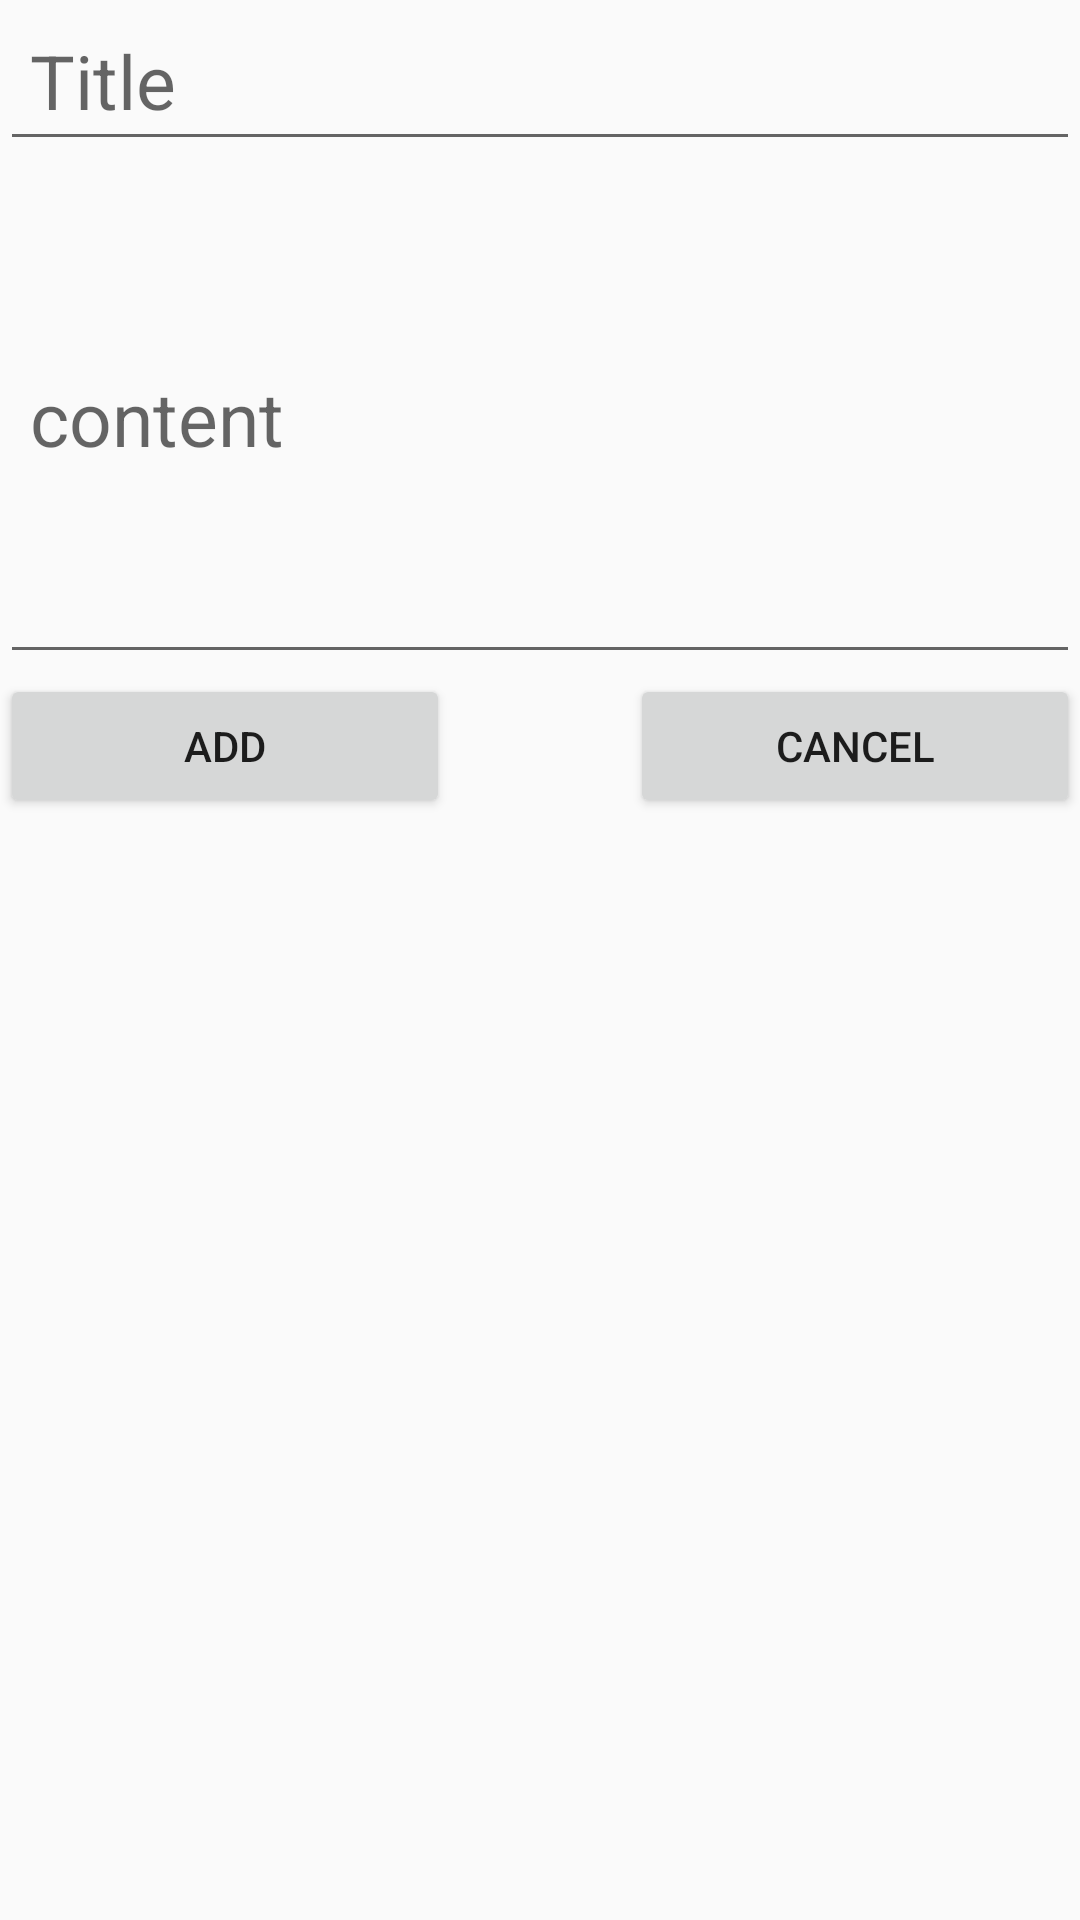

Layout XML and referenced resources for this Android screen:
<!-- AndroidManifest.xml: application theme Theme.NoteV2 -->
<!-- res/layout/fragment_edit_notes.xml -->
<?xml version="1.0" encoding="utf-8"?>
<FrameLayout xmlns:android="http://schemas.android.com/apk/res/android"
    xmlns:tools="http://schemas.android.com/tools"
    android:layout_width="match_parent"
    android:layout_height="match_parent"
    tools:context=".edit_notes">

    
    <RelativeLayout
        android:layout_width="match_parent"
        android:layout_height="wrap_content">
        <EditText
            android:id="@+id/editTitle"
            android:layout_width="match_parent"
            android:layout_height="wrap_content"
            android:hint="Title"
            android:textSize="25sp"
            android:padding="10dp"/>

        <EditText
            android:id="@+id/editContent"
            android:layout_width="match_parent"
            android:layout_below="@id/editTitle"
            android:layout_height="wrap_content"
            android:hint="content"
            android:textSize="25sp"
            android:padding="10dp"
            android:lines="5"
            android:inputType="textMultiLine"
            />

        <Button
            android:id="@+id/editSave"
            android:layout_width="150dp"
            android:layout_height="wrap_content"
            android:text="add"
            android:layout_below="@id/editContent"/>
        <Button
            android:id="@+id/add"
            android:layout_width="150dp"
            android:layout_height="wrap_content"
            android:text="cancel"
            android:layout_below="@id/editContent"
            android:layout_alignParentEnd="true"/>
    </RelativeLayout>


</FrameLayout>
<!-- resources referenced by this layout -->
<resources>
  <style name="Theme.NoteV2" parent="Base.Theme.NoteV2" />
  <style name="Base.Theme.NoteV2" parent="Theme.AppCompat.DayNight.NoActionBar">
          
          
      </style>
</resources>
